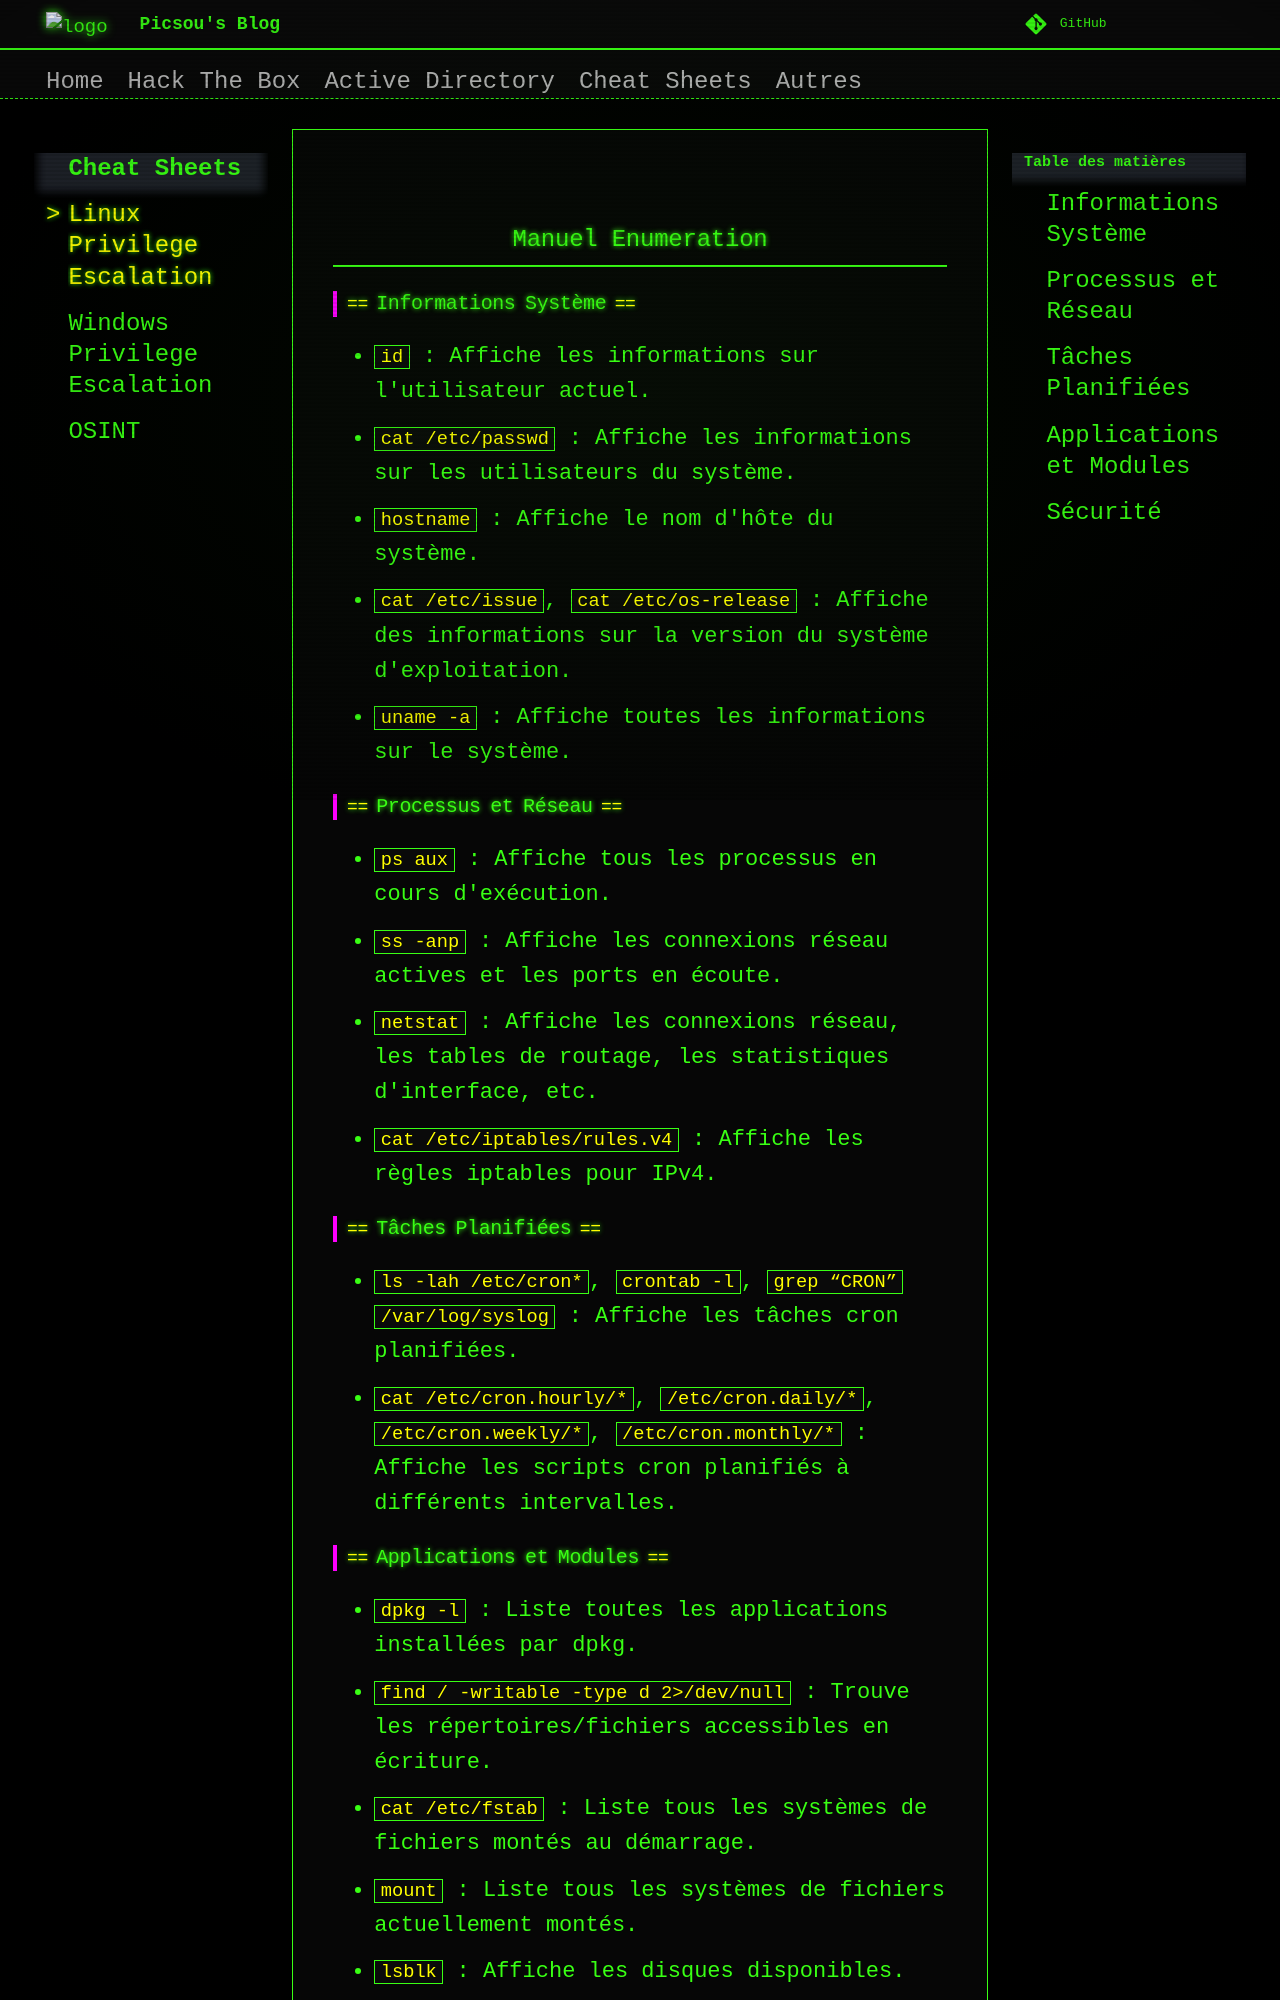

repository: Theocyg/Blog · page: CheatSheets/PrivescLinux/index.html · generator: mkdocs

# Manuel Enumeration

## Informations Système

- `id` : Affiche les informations sur l'utilisateur actuel.
- `cat /etc/passwd` : Affiche les informations sur les utilisateurs du système.
- `hostname` : Affiche le nom d'hôte du système.
- `cat /etc/issue`, `cat /etc/os-release` : Affiche des informations sur la version du système d'exploitation.
- `uname -a` : Affiche toutes les informations sur le système.

## Processus et Réseau

- `ps aux` : Affiche tous les processus en cours d'exécution.
- `ss -anp` : Affiche les connexions réseau actives et les ports en écoute.
- `netstat` : Affiche les connexions réseau, les tables de routage, les statistiques d'interface, etc.
- `cat /etc/iptables/rules.v4` : Affiche les règles iptables pour IPv4.

## Tâches Planifiées

- `ls -lah /etc/cron*`, `crontab -l`, `grep “CRON” /var/log/syslog` : Affiche les tâches cron planifiées.
- `cat /etc/cron.hourly/*`, `/etc/cron.daily/*`, `/etc/cron.weekly/*`, `/etc/cron.monthly/*` : Affiche les scripts cron planifiés à différents intervalles.
